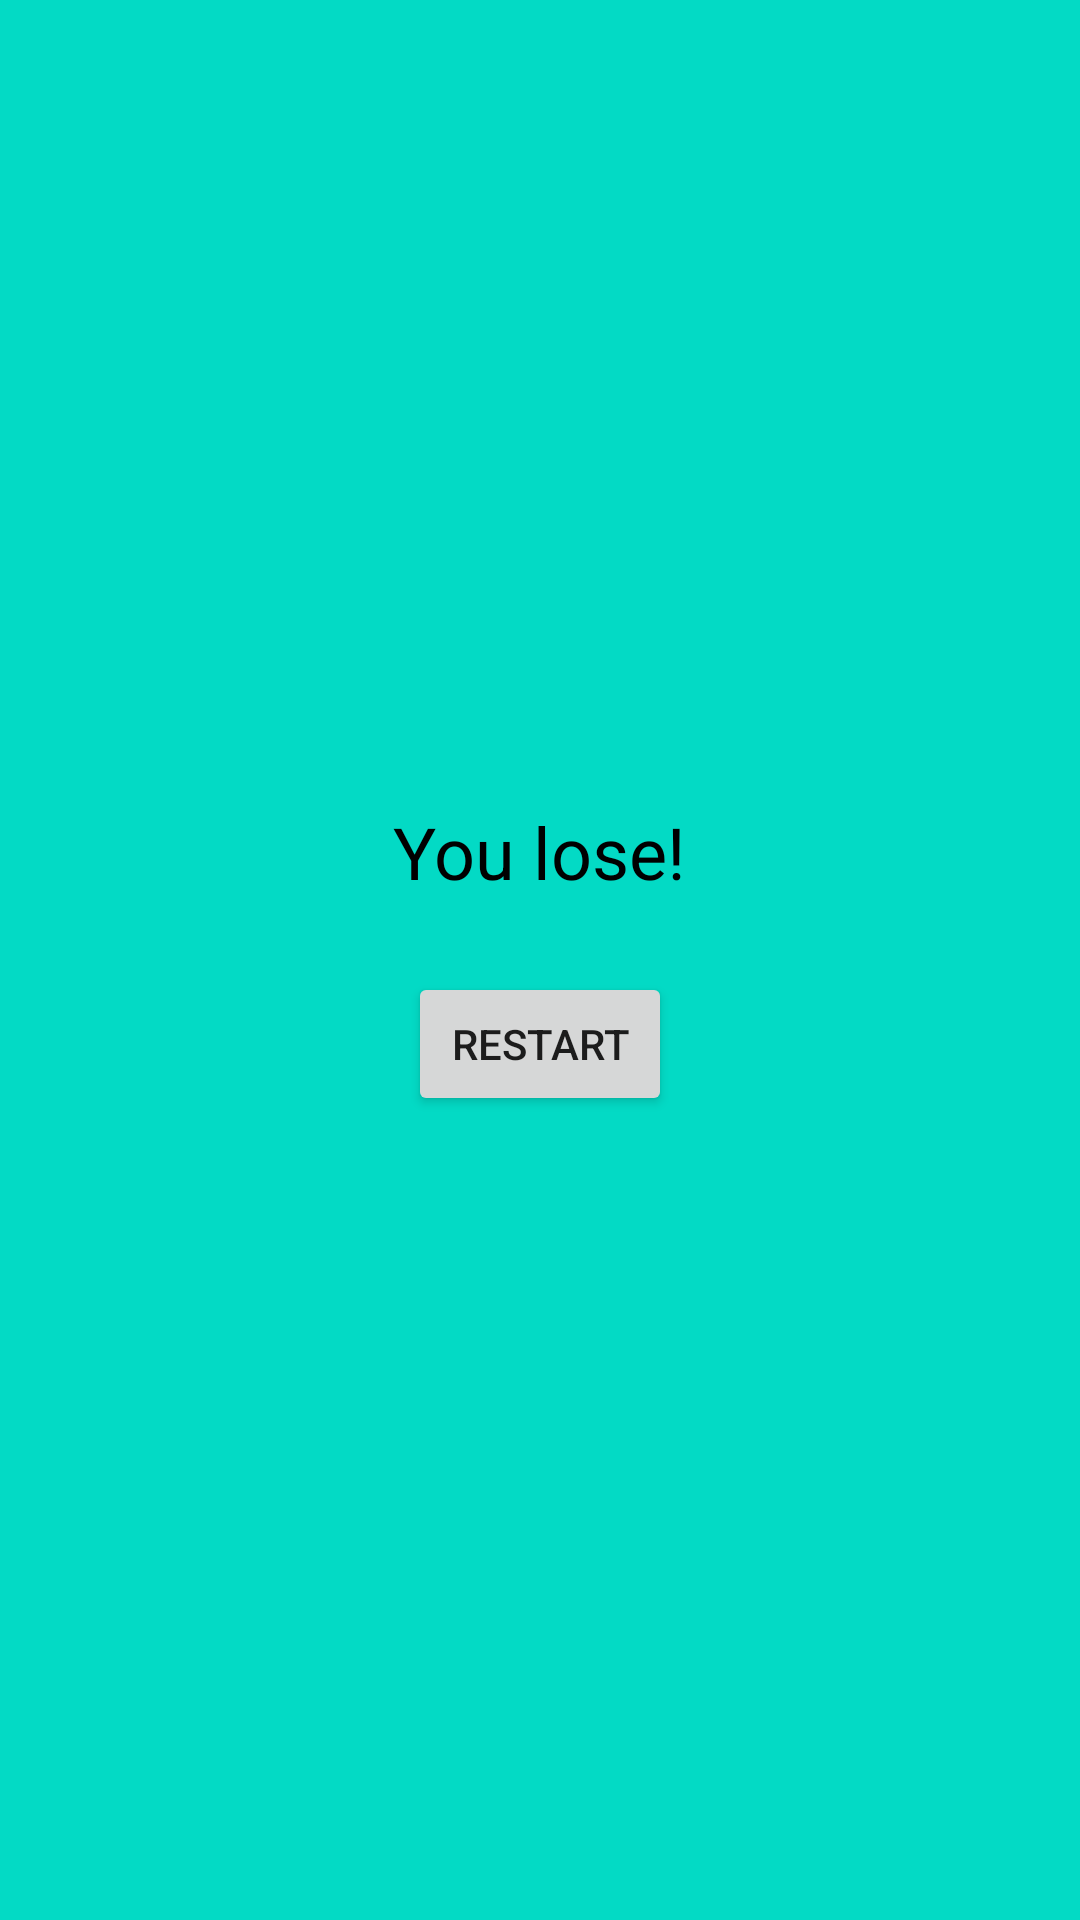

Here is an Android app screen rendered from its layout file. Give the layout XML and the strings, colors and styles it references.
<!-- AndroidManifest.xml: application theme Theme.UnderwaterWorld -->
<!-- res/layout/fragment_defeat.xml -->
<?xml version="1.0" encoding="utf-8"?>
<LinearLayout xmlns:android="http://schemas.android.com/apk/res/android"
    android:layout_width="match_parent"
    android:layout_height="match_parent"
    android:orientation="vertical"
    android:background="@color/teal_200"
    android:gravity="center">

    <TextView
        android:layout_width="wrap_content"
        android:layout_height="wrap_content"
        android:text="@string/defeat_text"
        android:textSize="24sp"
        android:textColor="@android:color/black"
        android:layout_marginBottom="24dp" />

    <Button
        android:id="@+id/restartButton"
        android:layout_width="wrap_content"
        android:layout_height="wrap_content"
        android:text="@string/restart_button_label" />

</LinearLayout>
<!-- resources referenced by this layout -->
<resources>
  <color name="teal_200">#FF03DAC5</color>
  <string name="defeat_text">You lose!</string>
  <string name="restart_button_label">Restart</string>
  <style name="Theme.UnderwaterWorld" parent="Theme.AppCompat.Light.NoActionBar">
          
          <item name="colorPrimary">@color/purple_500</item>
          <item name="colorPrimaryVariant">@color/purple_700</item>
          <item name="colorOnPrimary">@color/white</item>
          
          <item name="colorSecondary">@color/teal_200</item>
          <item name="colorSecondaryVariant">@color/teal_700</item>
          <item name="colorOnSecondary">@color/black</item>
          
          <item name="android:statusBarColor" tools:targetApi="l">@color/black</item>
          
      </style>
  <color name="purple_500">#FF6200EE</color>
  <color name="purple_700">#FF3700B3</color>
  <color name="white">#FFFFFFFF</color>
  <color name="teal_700">#FF018786</color>
  <color name="black">#FF000000</color>
</resources>
